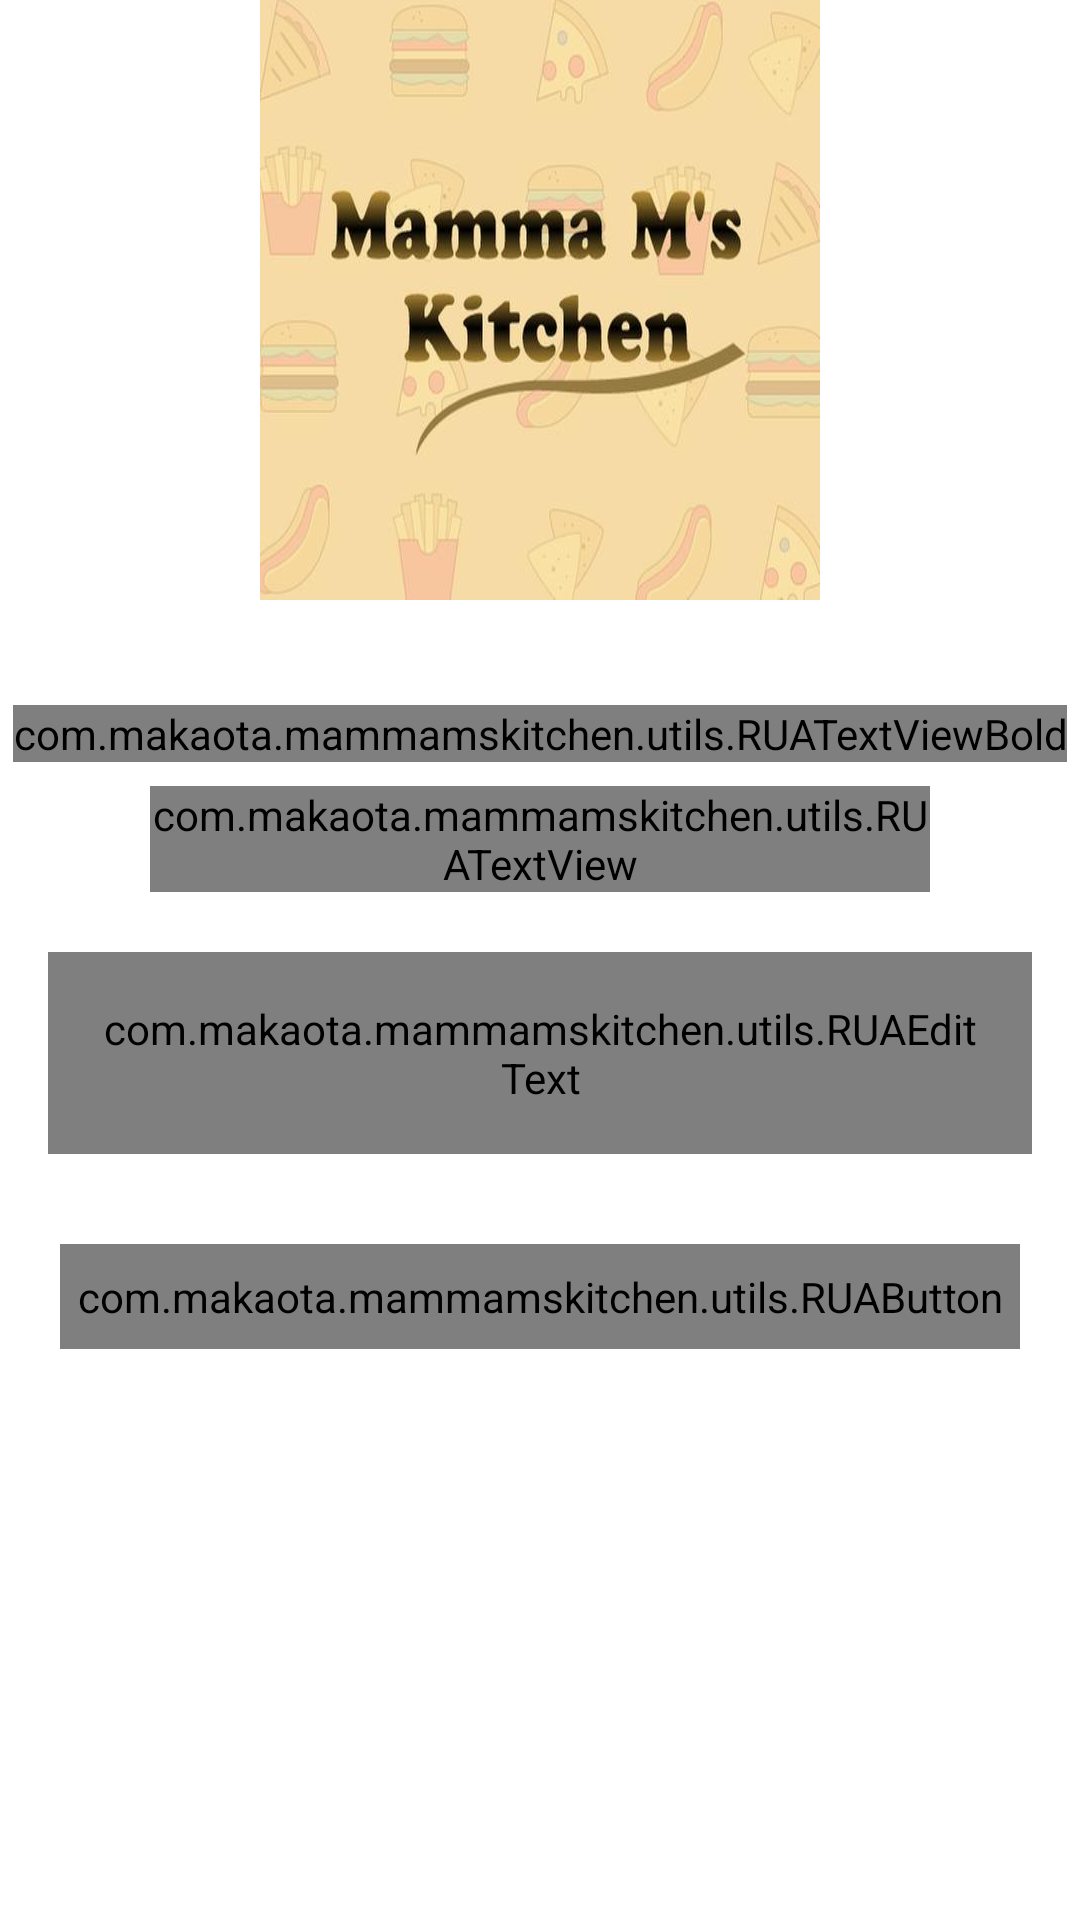

This screen was rendered from an Android layout file. Write that file and the resources it references.
<!-- AndroidManifest.xml: activity theme AppTheme.NoActionBar -->
<!-- res/layout/activity_forgot_password.xml -->
<?xml version="1.0" encoding="utf-8"?>
<androidx.constraintlayout.widget.ConstraintLayout xmlns:android="http://schemas.android.com/apk/res/android"
    xmlns:app="http://schemas.android.com/apk/res-auto"
    xmlns:tools="http://schemas.android.com/tools"
    android:layout_width="match_parent"
    android:layout_height="match_parent"
    tools:context=".ui.activities.ForgotPasswordActivity">

    <FrameLayout
        android:id="@+id/fl_header_image"
        android:layout_width="wrap_content"
        android:layout_height="@dimen/auth_header_image_height"
        app:layout_constraintEnd_toEndOf="parent"
        app:layout_constraintStart_toStartOf="parent"
        app:layout_constraintTop_toTopOf="parent">

        <ImageView
            android:layout_width="match_parent"
            android:layout_height="match_parent"
            android:contentDescription="@string/content_description"
            android:scaleType="fitXY"
            android:src="@mipmap/mamma_m_kitchen_logo" />

        <androidx.appcompat.widget.Toolbar
            android:id="@+id/toolbar_forgot_password_activity"
            android:layout_width="match_parent"
            android:layout_height="?attr/actionBarSize"
            android:layout_gravity="top" />
    </FrameLayout>

    <com.makaota.mammamskitchen.utils.RUATextViewBold
        android:id="@+id/tv_title"
        android:layout_width="wrap_content"
        android:layout_height="wrap_content"
        android:layout_marginTop="35dp"
        android:text="@string/title_forgot_password"
        android:textColor="@color/colorPrimaryText"
        android:textSize="@dimen/forgot_password_title_textSize"
        app:layout_constraintEnd_toEndOf="parent"
        app:layout_constraintStart_toStartOf="parent"
        app:layout_constraintTop_toBottomOf="@id/fl_header_image" />

    <com.makaota.mammamskitchen.utils.RUATextView
        android:id="@+id/tv_title_description"
        android:layout_width="0dp"
        android:layout_height="wrap_content"
        android:layout_marginStart="50dp"
        android:layout_marginTop="8dp"
        android:layout_marginEnd="50dp"
        android:gravity="center"
        android:text="@string/forgot_password_title_description"
        android:textColor="@color/colorPrimaryText"
        android:textSize="@dimen/forgot_password_title_description_textSize"
        app:layout_constraintEnd_toEndOf="parent"
        app:layout_constraintStart_toStartOf="parent"
        app:layout_constraintTop_toBottomOf="@id/tv_title" />

    <com.google.android.material.textfield.TextInputLayout
        android:id="@+id/til_email"
        style="@style/Widget.MaterialComponents.TextInputLayout.OutlinedBox"
        app:boxStrokeColor="@color/mammaColorGoldTheme"
        android:layout_width="match_parent"
        android:layout_height="wrap_content"
        android:layout_marginStart="16dp"
        android:layout_marginTop="20dp"
        android:layout_marginEnd="16dp"
        android:hint="@string/et_hint_email_id"
        android:textColorHint="@color/colorSecondaryText"
        app:layout_constraintEnd_toEndOf="parent"
        app:layout_constraintStart_toStartOf="parent"
        app:layout_constraintTop_toBottomOf="@id/tv_title_description">

        <com.makaota.mammamskitchen.utils.RUAEditText
            android:id="@+id/et_email_forgot_pw"
            android:layout_width="match_parent"
            android:layout_height="wrap_content"
            android:inputType="textEmailAddress"
            android:padding="@dimen/et_padding"
            android:textColor="@color/colorPrimaryText"
            android:textSize="@dimen/et_textSize" />
    </com.google.android.material.textfield.TextInputLayout>

    <com.makaota.mammamskitchen.utils.RUAButton
        android:id="@+id/btn_submit"
        android:layout_width="@dimen/btn_320dp"
        android:layout_height="wrap_content"
        android:layout_gravity="center"
        android:layout_marginStart="16dp"
        android:layout_marginTop="30dp"
        android:layout_marginEnd="16dp"
        android:background="@drawable/button_background"
        android:foreground="?attr/selectableItemBackground"
        android:gravity="center"
        android:paddingTop="@dimen/btn_padding"
        android:paddingBottom="@dimen/btn_padding"
        android:text="@string/btn_lbl_submit"
        android:textColor="@color/colorPrimaryText"
        android:textSize="@dimen/btn_textSize"
        app:layout_constraintEnd_toEndOf="parent"
        app:layout_constraintStart_toStartOf="parent"
        app:layout_constraintTop_toBottomOf="@id/til_email" />
</androidx.constraintlayout.widget.ConstraintLayout>
    
<!-- resources referenced by this layout -->
<resources>
  <color name="colorPrimaryText">#222934</color>
  <color name="colorSecondaryText">#989898</color>
  <color name="mammaColorGoldTheme">#F5BD49</color>
  <dimen name="auth_header_image_height">200dp</dimen>
  <dimen name="btn_320dp">320dp</dimen>
  <dimen name="btn_padding">8dp</dimen>
  <dimen name="btn_textSize">20sp</dimen>
  <dimen name="et_padding">16dp</dimen>
  <dimen name="et_textSize">16sp</dimen>
  <dimen name="forgot_password_title_description_textSize">14sp</dimen>
  <dimen name="forgot_password_title_textSize">18sp</dimen>
  <!-- drawable button_background (drawable) -->
  <?xml version="1.0" encoding="utf-8"?>
  <shape xmlns:android="http://schemas.android.com/apk/res/android"
      android:shape="rectangle">
  
      <gradient
          android:angle="360"
          android:startColor="@color/mammaColorGoldTheme"
          android:endColor="@color/mammaColorLightYellowTheme"
          android:type="linear"/>
      <corners android:radius="@dimen/button_background_radius"/>
  
  
  </shape>
  <!-- mipmap mamma_m_kitchen_logo: jpg bitmap (drawable, 112557 bytes) -->
  <string name="btn_lbl_submit">Submit</string>
  <string name="content_description">image</string>
  <string name="et_hint_email_id">Email</string>
  <string name="forgot_password_title_description">Enter your e-mail address we\'ll send you an email to reset your password</string>
  <string name="title_forgot_password">FORGOT PASSWORD?</string>
  <style name="AppTheme.NoActionBar" parent="Theme.MaterialComponents.Light.DarkActionBar">
          <item name="windowActionBar">false</item>
          <item name="windowNoTitle">true</item>
      </style>
  <color name="mammaColorLightYellowTheme">#F7DBA5</color>
  <dimen name="button_background_radius">10dp</dimen>
</resources>
